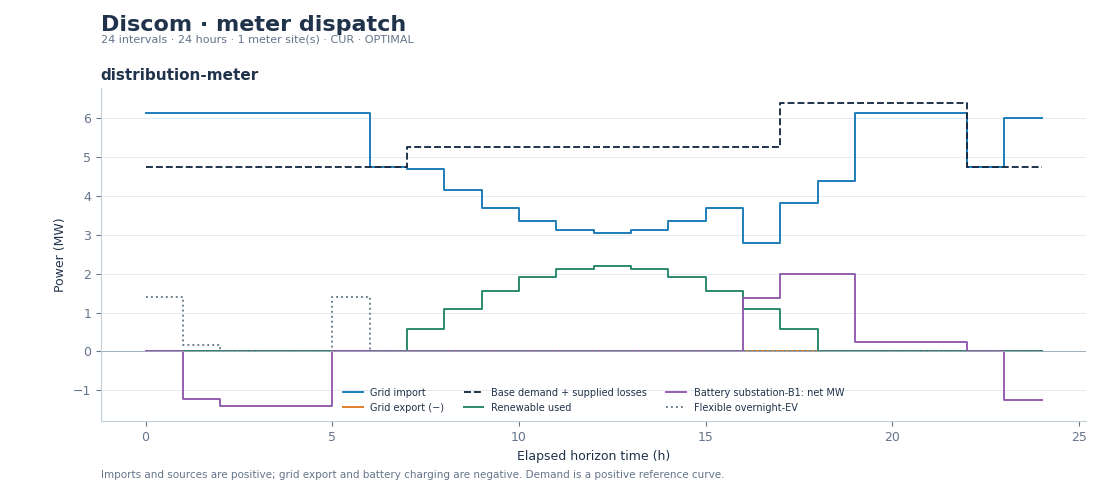

The file beside this chart, header and first rows:
site, slot, time, duration_h, buy_price, sell_price, retail_price, load_mw, loss_mw, renewable_available_mw, import_mw, export_mw, renewable_used_mw, grid_mode
distribution-meter, 0, 2030-01-15T00:00:00+00:00, 1.0, 32.0, 23.04, 112.0, 4.6, 0.138, 0.0, 6.15, 0.0, 0.0, 1.0
distribution-meter, 1, 2030-01-15T01:00:00+00:00, 1.0, 32.0, 23.04, 112.0, 4.6, 0.138, 0.0, 6.15, 0.0, 0.0, 1.0
distribution-meter, 2, 2030-01-15T02:00:00+00:00, 1.0, 32.0, 23.04, 112.0, 4.6, 0.138, 0.0, 6.15, 0.0, 0.0, 1.0
distribution-meter, 3, 2030-01-15T03:00:00+00:00, 1.0, 32.0, 23.04, 112.0, 4.6, 0.138, 0.0, 6.15, 0.0, 0.0, 1.0
distribution-meter, 4, 2030-01-15T04:00:00+00:00, 1.0, 32.0, 23.04, 112.0, 4.6, 0.138, 0.0, 6.15, 0.0, 0.0, 1.0
distribution-meter, 5, 2030-01-15T05:00:00+00:00, 1.0, 32.0, 23.04, 112.0, 4.6, 0.138, 0.0, 6.15, 0.0, 0.0, 1.0
distribution-meter, 6, 2030-01-15T06:00:00+00:00, 1.0, 58.0, 41.76, 112.0, 4.6, 0.138, 0.0, 4.738, 0.0, 0.0, 1.0
distribution-meter, 7, 2030-01-15T07:00:00+00:00, 1.0, 58.0, 41.76, 112.0, 5.1, 0.153, 0.5694, 4.684, 0.0, 0.5694, 1.0
distribution-meter, 8, 2030-01-15T08:00:00+00:00, 1.0, 58.0, 41.76, 112.0, 5.1, 0.153, 1.1, 4.153, 0.0, 1.1, 1.0
distribution-meter, 9, 2030-01-15T09:00:00+00:00, 1.0, 58.0, 41.76, 112.0, 5.1, 0.153, 1.556, 3.697, 0.0, 1.556, 1.0
distribution-meter, 10, 2030-01-15T10:00:00+00:00, 1.0, 58.0, 41.76, 112.0, 5.1, 0.153, 1.905, 3.348, 0.0, 1.905, 1.0
distribution-meter, 11, 2030-01-15T11:00:00+00:00, 1.0, 58.0, 41.76, 112.0, 5.1, 0.153, 2.125, 3.128, 0.0, 2.125, 1.0
distribution-meter, 12, 2030-01-15T12:00:00+00:00, 1.0, 58.0, 41.76, 112.0, 5.1, 0.153, 2.2, 3.053, 0.0, 2.2, 1.0
distribution-meter, 13, 2030-01-15T13:00:00+00:00, 1.0, 58.0, 41.76, 112.0, 5.1, 0.153, 2.125, 3.128, 0.0, 2.125, 1.0
distribution-meter, 14, 2030-01-15T14:00:00+00:00, 1.0, 58.0, 41.76, 112.0, 5.1, 0.153, 1.905, 3.348, 0.0, 1.905, 1.0
distribution-meter, 15, 2030-01-15T15:00:00+00:00, 1.0, 58.0, 41.76, 112.0, 5.1, 0.153, 1.556, 3.697, 0.0, 1.556, 1.0
distribution-meter, 16, 2030-01-15T16:00:00+00:00, 1.0, 158.0, 113.8, 112.0, 5.1, 0.153, 1.1, 2.78, 0.0, 1.1, 1.0
distribution-meter, 17, 2030-01-15T17:00:00+00:00, 1.0, 158.0, 113.8, 112.0, 6.2, 0.186, 0.5694, 3.817, 0.0, 0.5694, 1.0
distribution-meter, 18, 2030-01-15T18:00:00+00:00, 1.0, 158.0, 113.8, 112.0, 6.2, 0.186, 2.6942229581241775e-16, 4.386, 0.0, 0.0, 1.0
distribution-meter, 19, 2030-01-15T19:00:00+00:00, 1.0, 158.0, 113.8, 112.0, 6.2, 0.186, 0.0, 6.15, 0.0, 0.0, 1.0
distribution-meter, 20, 2030-01-15T20:00:00+00:00, 1.0, 158.0, 113.8, 112.0, 6.2, 0.186, 0.0, 6.15, 0.0, 0.0, 1.0
distribution-meter, 21, 2030-01-15T21:00:00+00:00, 1.0, 158.0, 113.8, 112.0, 6.2, 0.186, 0.0, 6.15, 0.0, 0.0, 1.0
distribution-meter, 22, 2030-01-15T22:00:00+00:00, 1.0, 45.0, 32.4, 112.0, 4.6, 0.138, 0.0, 4.738, 0.0, 0.0, 1.0
distribution-meter, 23, 2030-01-15T23:00:00+00:00, 1.0, 45.0, 32.4, 112.0, 4.6, 0.138, 0.0, 6.001, 0.0, 0.0, 1.0
